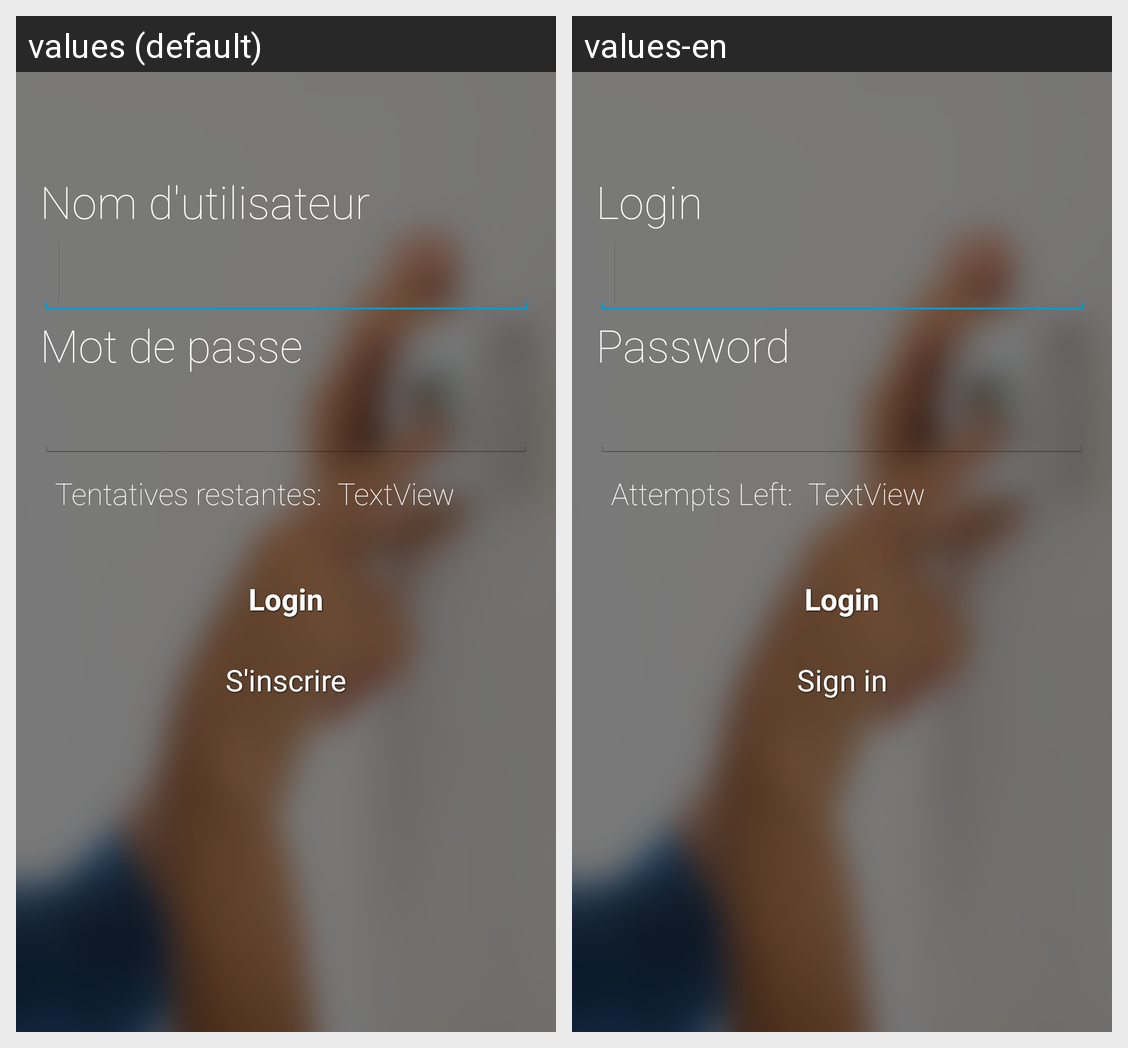

The Android screen above is rendered under two locales of the same app. Produce the string resources it draws, with the default and per-locale values.
Android screen res/layout/activity_login.xml rendered under 2 locales, left to right: values (default), values-en. Device: Nexus 5 (rendered at 1080×1920; each locale shown at half size, 540×960, under a caption strip naming it); theme DjoroTheme.
Strings drawn on this screen, with the default value and each locale's value (text and hints the layout hard-codes, and strings that could not be matched under every locale, appear in the picture but are not listed):

username
  values: Nom d'utilisateur
  values-en: Login

password
  values: Mot de passe
  values-en: Password

attempts
  values: Tentatives restantes:
  values-en: Attempts Left:

Login
  values: Login
  values-en: Login

signinButton
  values: S'inscrire
  values-en: Sign in
